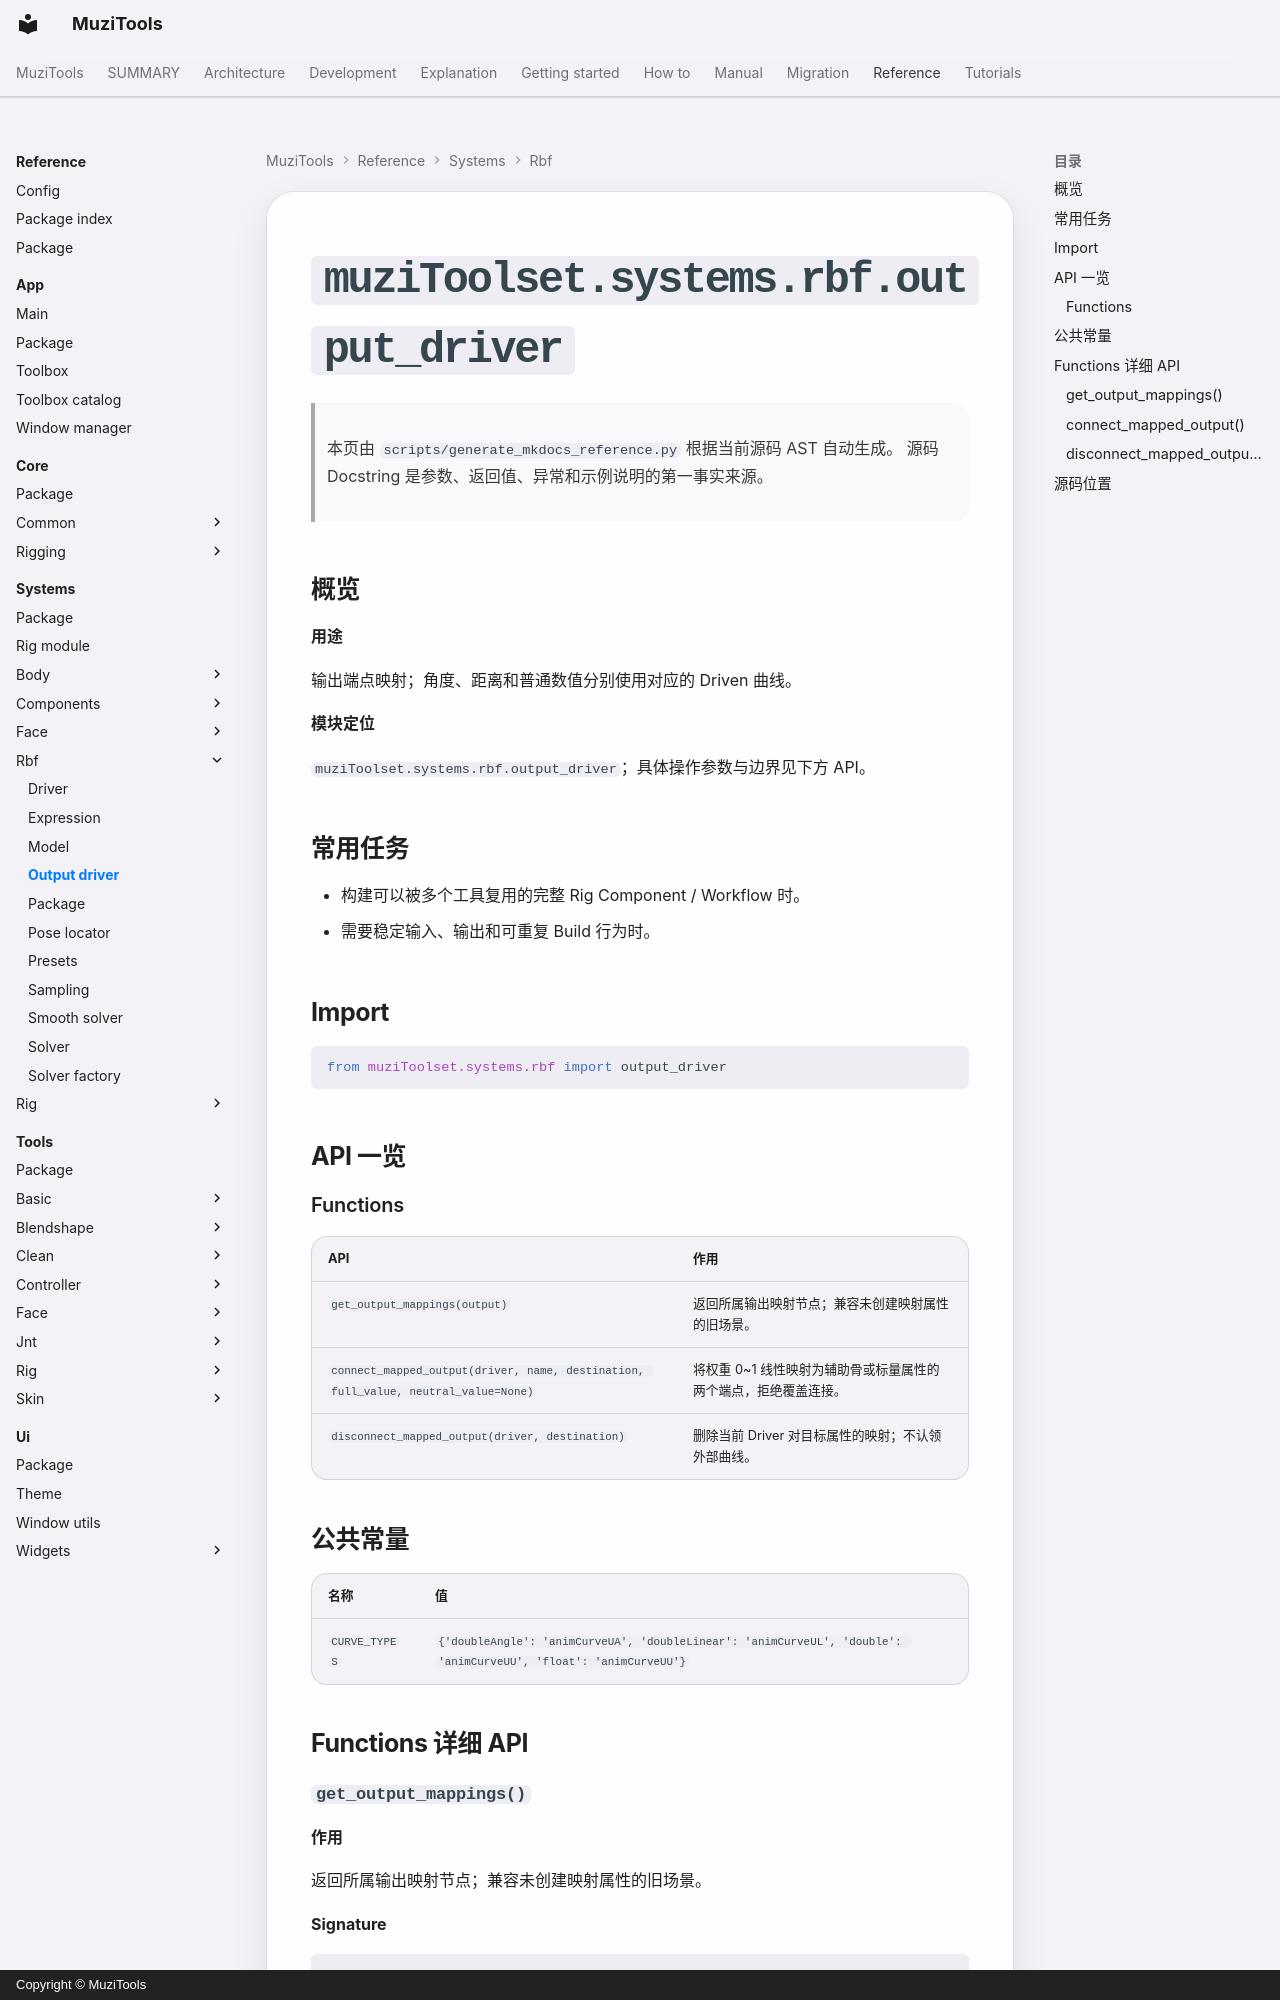

repository: MuZiMuZi/muziToolset · page: reference/systems/rbf/output_driver/index.html · generator: mkdocs · copyright: Copyright © MuziTools

<!-- AUTO-GENERATED BY scripts/generate_mkdocs_reference.py -->

# `muziToolset.systems.rbf.output_driver`

> 本页由 `scripts/generate_mkdocs_reference.py` 根据当前源码 AST 自动生成。
> 源码 Docstring 是参数、返回值、异常和示例说明的第一事实来源。

## 概览

**用途**

输出端点映射；角度、距离和普通数值分别使用对应的 Driven 曲线。

**模块定位**

`muziToolset.systems.rbf.output_driver`；具体操作参数与边界见下方 API。

## 常用任务

- 构建可以被多个工具复用的完整 Rig Component / Workflow 时。
- 需要稳定输入、输出和可重复 Build 行为时。

## Import

```python
from muziToolset.systems.rbf import output_driver
```

## API 一览

### Functions

| API | 作用 |
| --- | --- |
| `get_output_mappings(output)` | 返回所属输出映射节点；兼容未创建映射属性的旧场景。 |
| `connect_mapped_output(driver, name, destination, full_value, neutral_value=None)` | 将权重 0~1 线性映射为辅助骨或标量属性的两个端点，拒绝覆盖连接。 |
| `disconnect_mapped_output(driver, destination)` | 删除当前 Driver 对目标属性的映射；不认领外部曲线。 |

## 公共常量

| 名称 | 值 |
| --- | --- |
| `CURVE_TYPES` | `{'doubleAngle': 'animCurveUA', 'doubleLinear': 'animCurveUL', 'double': 'animCurveUU', 'float': 'animCurveUU'}` |

## Functions 详细 API
